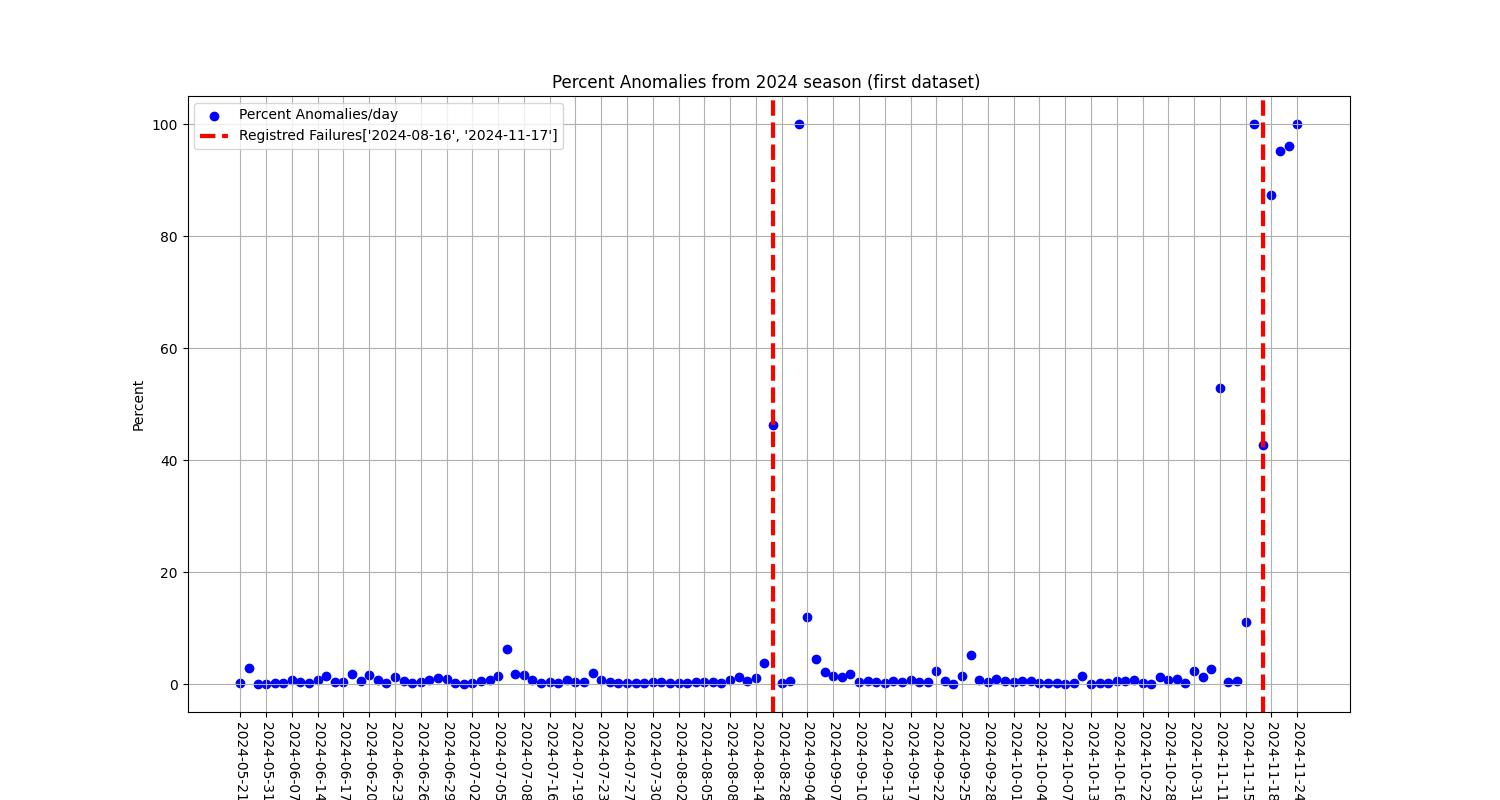

The data file committed next to this chart (first rows):
id; totalReg; anomalies; notAanomalie; meanValueAll; meanValue; stdValue; mediaValue; totalTime; dateDir; percentAnomaly; imptEngLoad; imptEngRPM; imptGndSpd; imptBaseCutPrs; imptBaseCutHght; imptChopperHydPrs; imptChopperRPM; imptHydrostatChrgPrs; imptAboveEngLoad; imptAboveEngRPM; imptAboveGndSpd; imptAboveBaseCutPrs; imptAboveBaseCutHght
1; 31552; 26; 31526; 0,032327832938040604; 0,09137550828390645; 0,009181847029106483; 0,086154799236553; 20850; 2024-05-21; 0,1; 8351,94; 2381,17; 11375,47; 7513,77; 6546,26; 10245,60; 5717,89; 4988,33; 8,99; 8,74; 21,04; 13,21; 9,82
2; 43813; 1274; 42539; 0,04156320882599729; 0,10648042127381027; 0,041254922941636116; 0,09358268422968032; 26898; 2024-05-22; 2,9; 11921,68; 16933,34; 15473,85; 12357,77; 13217,64; 12917,24; 10963,72; 8191,25; 590,24; 1862,71; 1023,44; 679,66; 561,76
3; 11856; 0; 11856; 0,03510565551925436; 0; 0; 0; 6234; 2024-05-23; 0,0; 4354,87; 884,52; 4926,40; 2794,53; 4042,38; 2512,54; 1759,60; 2033,07; 0,00; 0,00; 0,00; 0,00; 0,00
4; 2186; 1; 2185; 0,05239833569632974; 0,08237895869109428; 0; 0,08237895869109428; 1927; 2024-05-31; 0,0; 816,73; 152,81; 931,18; 506,94; 985,63; 601,94; 1911,76; 507,40; 0,63; 0,10; 0,77; 0,69; 0,47
5; 18165; 21; 18144; 0,04477700984849718; 0,12120427336053273; 0,037063425537352854; 0,11117039434342782; 11067; 2024-06-05; 0,1; 5253,71; 1314,49; 5908,17; 3388,62; 5511,94; 4852,54; 14637,89; 4681,61; 14,88; 32,13; 12,82; 6,51; 9,06
6; 23153; 12; 23141; 0,04798269497077728; 0,09416278552435003; 0,009452062436105782; 0,09111737166061121; 17878; 2024-06-06; 0,1; 7562,16; 1590,74; 7837,76; 6369,53; 9138,29; 5946,32; 17482,68; 6285,35; 7,24; 9,68; 5,55; 6,23; 5,25
7; 867; 6; 861; 0,050726116760854846; 0,08872434178575954; 0,004671386110270394; 0,0873041110692496; 872; 2024-06-07; 0,7; 304,73; 63,24; 337,08; 261,78; 387,01; 261,52; 638,72; 208,78; 4,40; 1,18; 5,81; 2,69; 3,12
8; 55028; 175; 54853; 0,05019501933131429; 0,1035819774367992; 0,04137582398445328; 0,09458691989195647; 39937; 2024-06-12; 0,3; 16536,75; 4142,95; 23498,19; 14178,64; 21218,02; 16552,47; 40923,29; 17629,07; 86,68; 45,99; 168,02; 132,65; 88,78
9; 45157; 62; 45095; 0,048655005085064304; 0,1210486623704595; 0,045169792097899605; 0,10656514183270355; 31416; 2024-06-13; 0,1; 13465,60; 3366,71; 19656,49; 10642,49; 17132,82; 11859,47; 33210,44; 13704,36; 38,28; 55,80; 46,60; 27,37; 104,23
10; 57987; 386; 57601; 0,05214483617251163; 0,12458208254732951; 0,039320196810107656; 0,11187811404734663; 40861; 2024-06-14; 0,7; 18870,27; 4543,02; 23575,21; 15026,81; 23754,07; 15602,55; 48371,98; 19584,55; 253,14; 430,27; 325,66; 253,20; 384,77
11; 56990; 788; 56202; 0,05124753386074099; 0,10615273892342779; 0,04293543205961978; 0,09099673650643375; 47324; 2024-06-15; 1,4; 17609,80; 4392,42; 24630,58; 16504,19; 19459,75; 18537,55; 45371,90; 17047,23; 429,95; 256,60; 579,08; 660,48; 454,02
12; 49945; 167; 49778; 0,04720801720176267; 0,12145863089685294; 0,03843438660548948; 0,10110587389968838; 41492; 2024-06-16; 0,3; 14106,44; 3772,48; 16814,63; 13218,06; 16548,51; 13900,61; 38462,11; 15214,21; 94,08; 100,54; 131,29; 94,06; 153,99
13; 58289; 256; 58033; 0,049633850819545966; 0,0940831485590749; 0,016090968704655536; 0,08789081867951393; 52107; 2024-06-17; 0,4; 17034,48; 4395,37; 21745,01; 16066,67; 17287,17; 16295,83; 50484,86; 18704,62; 186,49; 119,49; 205,46; 175,17; 128,15
14; 43683; 750; 42933; 0,04927288139171895; 0,1204002579753195; 0,07281633470576684; 0,09523881406782235; 36111; 2024-06-18; 1,7; 13165,09; 3340,86; 16866,11; 13460,67; 16344,88; 12676,71; 31862,68; 12816,67; 448,65; 148,13; 691,59; 737,50; 415,62
15; 57602; 331; 57271; 0,04747236899254995; 0,1237524464147641; 0,0448472254862372; 0,11160382903926382; 44591; 2024-06-19; 0,6; 16711,49; 4382,65; 22429,15; 16873,29; 16420,57; 15602,75; 42799,51; 17912,79; 195,42; 287,71; 264,06; 226,24; 304,28
16; 71214; 1172; 70042; 0,05116244668122024; 0,1271439768294562; 0,06596123983723648; 0,10069942948296767; 54479; 2024-06-20; 1,6; 21363,43; 6147,24; 27719,37; 27290,38; 21259,48; 24316,73; 52884,40; 23053,98; 736,48; 756,57; 971,88; 1155,20; 794,32
17; 77365; 642; 76723; 0,05450586169545796; 0,11140410394215099; 0,056461582093347416; 0,09354077056777077; 50613; 2024-06-21; 0,8; 26284,92; 6321,88; 30339,03; 29378,96; 27573,92; 18584,23; 68841,94; 28818,50; 464,43; 604,04; 496,60; 557,97; 369,50
18; 92064; 172; 91892; 0,05373824125270756; 0,08809807969058672; 0,006496287670142117; 0,08541970877098021; 59459; 2024-06-22; 0,2; 31565,65; 6514,02; 37529,89; 36071,36; 34575,51; 20917,16; 79869,36; 30009,06; 110,32; 46,84; 110,71; 162,84; 80,70
19; 77939; 1029; 76910; 0,05312845878133803; 0,10624455046444675; 0,009068266872756189; 0,10679255374408517; 57334; 2024-06-23; 1,3; 24475,60; 6177,97; 29487,14; 24629,85; 26347,79; 24023,01; 70017,91; 26724,35; 426,62; 343,74; 1013,24; 621,44; 407,62
20; 87840; 396; 87444; 0,051121646727971676; 0,08932498831958777; 0,00919772565187711; 0,08683245803401346; 50199; 2024-06-24; 0,5; 26513,64; 6445,47; 29475,40; 26521,83; 34624,13; 24173,79; 74451,15; 29264,01; 243,01; 130,06; 274,63; 256,81; 211,03
21; 76812; 63; 76749; 0,05198641994492537; 0,11959528334943408; 0,08212565361309553; 0,08741392327124707; 59665; 2024-06-25; 0,1; 25170,49; 5439,65; 29092,70; 26868,46; 29953,55; 19793,14; 60825,46; 26474,67; 41,96; 47,70; 60,05; 37,20; 52,18
22; 73382; 227; 73155; 0,05236942937805239; 0,1208404194560749; 0,054389955827319765; 0,10282215134696526; 51679; 2024-06-26; 0,3; 23458,87; 5293,18; 26030,77; 26733,82; 29643,14; 21385,12; 57983,02; 24678,60; 142,96; 96,18; 151,65; 169,09; 170,73
23; 75910; 617; 75293; 0,05034153421013015; 0,10098772926562705; 0,02489752700175992; 0,09035502735650548; 46320; 2024-06-27; 0,8; 22536,13; 5685,74; 28028,57; 30520,81; 26733,75; 21617,47; 56626,15; 22251,24; 368,95; 263,96; 406,50; 819,12; 365,66
24; 85982; 846; 85136; 0,05104333283860255; 0,12417973970751797; 0,042218561834029826; 0,11790645826196244; 61058; 2024-06-28; 1,0; 25694,60; 7101,05; 30573,71; 36531,83; 31662,20; 22802,50; 64932,48; 26474,87; 507,89; 806,79; 624,76; 777,90; 909,73
25; 57466; 529; 56937; 0,05159630880976718; 0,118419475521598; 0,08044611583148796; 0,08867720808664041; 42544; 2024-06-29; 0,9; 16209,93; 4558,98; 22015,03; 26078,22; 18220,76; 15840,04; 45815,80; 17303,11; 298,55; 193,60; 402,19; 606,82; 285,51
26; 62526; 129; 62397; 0,047460097412461315; 0,09845422225050533; 0,012071248099075702; 0,09477878690327848; 33883; 2024-06-30; 0,2; 17463,28; 4708,29; 21208,20; 22361,77; 17685,71; 13785,82; 48613,87; 20352,50; 63,23; 130,59; 65,99; 127,06; 72,35
27; 1780; 0; 1780; 0,04510405420011968; 0; 0; 0; 2214; 2024-07-01; 0,0; 451,81; 116,77; 626,47; 465,88; 565,97; 324,88; 1327,75; 616,44; 0,00; 0,00; 0,00; 0,00; 0,00
28; 46874; 117; 46757; 0,04372171430359071; 0,12235154612957078; 0,058137718179041835; 0,10809364830817546; 27669; 2024-07-02; 0,2; 12157,51; 3444,60; 13590,18; 15794,88; 12878,16; 12067,62; 31002,64; 13831,46; 60,88; 99,29; 75,36; 103,60; 53,38
29; 109092; 585; 108507; 0,04358124192925208; 0,10973536543760598; 0,025773727576262947; 0,1045405421168958; 60460; 2024-07-03; 0,5; 28325,97; 8163,36; 31113,90; 32025,13; 29257,47; 26548,27; 74794,86; 36015,47; 311,88; 440,78; 371,95; 619,87; 393,05
30; 99734; 682; 99052; 0,047686533458747266; 0,09611451831763587; 0,030620022107943227; 0,08812738285677268; 60512; 2024-07-04; 0,7; 27184,41; 7440,83; 32167,59; 36343,79; 30798,33; 25065,89; 76763,97; 30569,44; 430,96; 219,12; 375,11; 1020,42; 309,34
31; 89224; 1266; 87958; 0,04923708472481303; 0,1008427946677333; 0,02972059069090215; 0,09353122773625289; 58203; 2024-07-05; 1,4; 26162,76; 7000,70; 32473,85; 30860,25; 31264,15; 24072,61; 66983,36; 27197,57; 908,10; 366,24; 767,36; 1727,61; 639,57
32; 108878; 6705; 102173; 0,05767816856221249; 0,11457195327563392; 0,05409494953788859; 0,09488771009712425; 64900; 2024-07-06; 6,2; 34395,46; 9936,33; 53925,56; 39582,20; 42592,17; 52836,72; 80341,69; 38063,35; 3470,49; 1823,74; 6270,15; 6006,02; 3783,43
33; 103003; 1849; 101154; 0,0513502722096162; 0,13493743614668735; 0,08035485405374335; 0,10173476488778285; 70184; 2024-07-07; 1,8; 28822,67; 8380,36; 45112,68; 29940,57; 31598,88; 40439,43; 77811,66; 34090,75; 1073,37; 616,78; 1712,98; 1532,90; 1499,97
34; 22013; 355; 21658; 0,05052561236812061; 0,1304814090901851; 0,07411681819722962; 0,10033454682059159; 22516; 2024-07-08; 1,6; 6784,17; 1837,50; 9641,29; 5781,43; 7554,09; 7394,52; 16665,85; 6625,47; 267,59; 148,52; 302,87; 276,54; 236,67
35; 100633; 737; 99896; 0,04603580516512706; 0,11696221310182557; 0,06578456650355115; 0,0965384560627148; 59618; 2024-07-14; 0,7; 25234,84; 7954,09; 41041,56; 27709,55; 23707,48; 34732,05; 69757,67; 29295,14; 364,01; 346,56; 715,10; 380,09; 326,61
36; 115275; 187; 115088; 0,04358469856644793; 0,10278934893887881; 0,020956288861844863; 0,0941128492136379; 64031; 2024-07-15; 0,2; 28110,11; 8368,00; 40124,52; 31090,26; 26219,36; 42518,45; 71566,53; 33359,43; 101,92; 116,25; 140,89; 79,49; 134,15
37; 110191; 454; 109737; 0,04164867410629819; 0,11974992185552925; 0,04827093196781202; 0,10387779152016802; 62854; 2024-07-16; 0,4; 28074,67; 8061,62; 36489,84; 26636,28; 32278,30; 32716,37; 65577,31; 27166,90; 224,44; 225,62; 396,09; 247,74; 382,16
38; 19529; 22; 19507; 0,04309644305297639; 0,09121413946392566; 0,007696327005130961; 0,08858539590092586; 10910; 2024-07-17; 0,1; 5279,54; 1330,27; 7403,59; 3978,60; 7917,17; 4356,84; 12825,59; 4039,69; 9,00; 19,41; 14,66; 6,00; 8,79
39; 4461; 37; 4424; 0,04989237717564092; 0,13465721790204419; 0,039832565314446886; 0,12459999884287375; 16718; 2024-07-18; 0,8; 1436,07; 379,52; 1648,24; 1057,49; 1305,23; 1453,06; 3817,61; 1366,69; 19,31; 47,18; 30,24; 19,84; 40,25
40; 63082; 277; 62805; 0,039442455372267385; 0,16323049540620832; 0,07731051852067952; 0,1433994261071125; 47647; 2024-07-19; 0,4; 15885,60; 5047,30; 17778,83; 13603,32; 14660,72; 14026,41; 44144,70; 14187,23; 183,69; 493,76; 242,56; 166,29; 370,38
41; 136076; 567; 135509; 0,043497568637331986; 0,13069701687251511; 0,0655617438912647; 0,1081074985541591; 72001; 2024-07-21; 0,4; 37466,54; 10474,82; 41517,33; 36274,01; 34461,58; 33179,69; 102443,72; 35644,93; 376,53; 502,47; 462,87; 637,52; 427,91
42; 34044; 642; 33402; 0,04372409020521197; 0,1107185118453173; 0,03919194315857231; 0,1003764302889138; 23744; 2024-07-22; 1,9; 9638,06; 3207,34; 10829,83; 8103,94; 9484,91; 8502,10; 25343,37; 8248,86; 413,66; 709,73; 462,56; 341,33; 376,03
43; 105233; 823; 104410; 0,043559523055339; 0,12164295685547129; 0,07989155988695645; 0,09368306257015842; 57189; 2024-07-23; 0,8; 27155,08; 7973,93; 35552,80; 27579,00; 26241,90; 33929,01; 71004,50; 27262,14; 458,07; 324,98; 679,00; 773,34; 482,36
44; 103509; 292; 103217; 0,043741403846084895; 0,13613284394204123; 0,0680573876678472; 0,12125819164869552; 60118; 2024-07-25; 0,3; 27955,83; 7610,96; 33722,28; 25979,30; 35863,24; 28715,65; 69890,53; 23809,41; 203,37; 337,53; 319,72; 167,87; 267,75
45; 112115; 262; 111853; 0,04283298351082568; 0,09540523776056398; 0,022178692544401146; 0,09035568905312073; 66198; 2024-07-26; 0,2; 30848,39; 8092,99; 32037,15; 26849,51; 35620,41; 28907,84; 79121,22; 27446,81; 151,57; 154,98; 167,39; 124,27; 154,28
46; 117605; 187; 117418; 0,043253847731210306; 0,10568897789310991; 0,035372505693821; 0,09137180245516925; 66217; 2024-07-27; 0,2; 32862,84; 8341,75; 31666,69; 27418,05; 43221,78; 32477,20; 80722,05; 28154,29; 122,41; 110,28; 124,51; 149,08; 81,32
47; 106617; 190; 106427; 0,04150109528215574; 0,09062034611885846; 0,008802408827463765; 0,08766161713951764; 58455; 2024-07-28; 0,2; 28239,72; 7238,77; 30368,72; 24420,21; 34058,50; 26309,26; 73188,07; 23961,19; 123,18; 57,75; 143,37; 107,75; 105,14
48; 120357; 264; 120093; 0,04266142324069654; 0,10176153421373565; 0,02207106572434129; 0,09161063985771635; 69110; 2024-07-29; 0,2; 32878,81; 8481,74; 34958,23; 26962,45; 43906,79; 28237,25; 85576,43; 26535,96; 160,64; 182,44; 193,79; 186,37; 150,43
49; 126403; 322; 126081; 0,041153052049127184; 0,108697161727468; 0,032778461584623; 0,09671378433704757; 71015; 2024-07-30; 0,3; 33614,63; 9090,08; 40207,19; 28722,36; 37066,88; 29849,71; 84999,28; 27754,55; 188,31; 320,52; 229,12; 180,02; 255,91
50; 97777; 326; 97451; 0,04517232674240362; 0,12890435984458531; 0,08158440564044654; 0,0973330087500035; 68584; 2024-07-31; 0,3; 28751,30; 7198,02; 33261,61; 25646,77; 36622,45; 26054,35; 67923,36; 21883,76; 209,33; 265,94; 266,71; 269,32; 183,05
51; 83330; 146; 83184; 0,04020248408647832; 0,11687376475613337; 0,057585059318484164; 0,09328281585058909; 51009; 2024-08-01; 0,2; 22566,96; 5811,77; 23220,26; 18997,51; 24100,94; 21007,43; 53310,61; 18588,62; 98,96; 86,05; 71,23; 147,92; 75,32
52; 106880; 257; 106623; 0,04470173013754753; 0,11477839996616675; 0,05890456184579983; 0,0907850631111505; 61137; 2024-08-02; 0,2; 29735,74; 7527,51; 32684,12; 26526,75; 37815,12; 28027,41; 79217,00; 26018,72; 161,38; 138,29; 189,89; 150,47; 211,91
53; 71965; 47; 71918; 0,042680237918753985; 0,08929897939254376; 0,00692765554351216; 0,08714419996577913; 43621; 2024-08-03; 0,1; 17623,43; 5018,29; 19500,07; 15989,71; 23429,56; 18883,45; 54604,47; 16954,08; 20,29; 35,27; 27,66; 29,39; 24,60
54; 98845; 274; 98571; 0,04310554383439356; 0,1224464055329316; 0,07295090956991138; 0,09791042913157456; 61087; 2024-08-04; 0,3; 24101,68; 7064,85; 27257,74; 23230,15; 32052,05; 28463,65; 73451,39; 22981,48; 165,32; 231,59; 217,19; 158,90; 221,86
55; 93428; 266; 93162; 0,041729745082879965; 0,1270878065814244; 0,08477395623992867; 0,09672325635282883; 55024; 2024-08-05; 0,3; 21682,86; 6552,30; 25334,09; 19717,20; 26673,24; 27743,36; 68810,06; 21815,57; 167,19; 157,23; 217,70; 177,73; 159,08
56; 69376; 234; 69142; 0,04357812722090084; 0,11698477560745005; 0,031153355401818607; 0,10975613905544362; 48193; 2024-08-06; 0,3; 17868,46; 5050,56; 20097,87; 15660,70; 24648,11; 19262,52; 50900,30; 15814,95; 161,55; 191,49; 168,79; 151,30; 256,04
57; 99492; 199; 99293; 0,04421379490031566; 0,12184148729480618; 0,07328148631259038; 0,09437649549442563; 64860; 2024-08-07; 0,2; 25010,14; 7330,18; 29672,20; 22509,73; 31118,53; 30784,59; 76558,21; 23355,88; 101,18; 148,78; 163,63; 115,80; 130,63
58; 59199; 468; 58731; 0,042202284017171056; 0,11763806027798913; 0,0576364540001963; 0,10020805212446551; 38822; 2024-08-08; 0,8; 14388,18; 4467,99; 16369,39; 16679,33; 15868,75; 19413,25; 39865,81; 12853,94; 272,70; 170,90; 316,14; 387,81; 230,45
59; 67846; 806; 67040; 0,04822135070126979; 0,11934511226811201; 0,07794738444427582; 0,09242682430699745; 46284; 2024-08-12; 1,2; 19072,00; 5817,31; 29301,76; 19580,27; 22035,21; 31049,57; 39560,55; 16794,38; 470,67; 366,51; 698,88; 567,44; 535,18
60; 79174; 496; 78678; 0,04226813928550678; 0,10312298770762365; 0,03672001763275263; 0,09072515266197077; 53470; 2024-08-13; 0,6; 21365,91; 5973,66; 28530,23; 20673,58; 20599,63; 31941,68; 40168,49; 18152,93; 280,39; 173,88; 455,48; 259,28; 274,60
... 64 more rows
